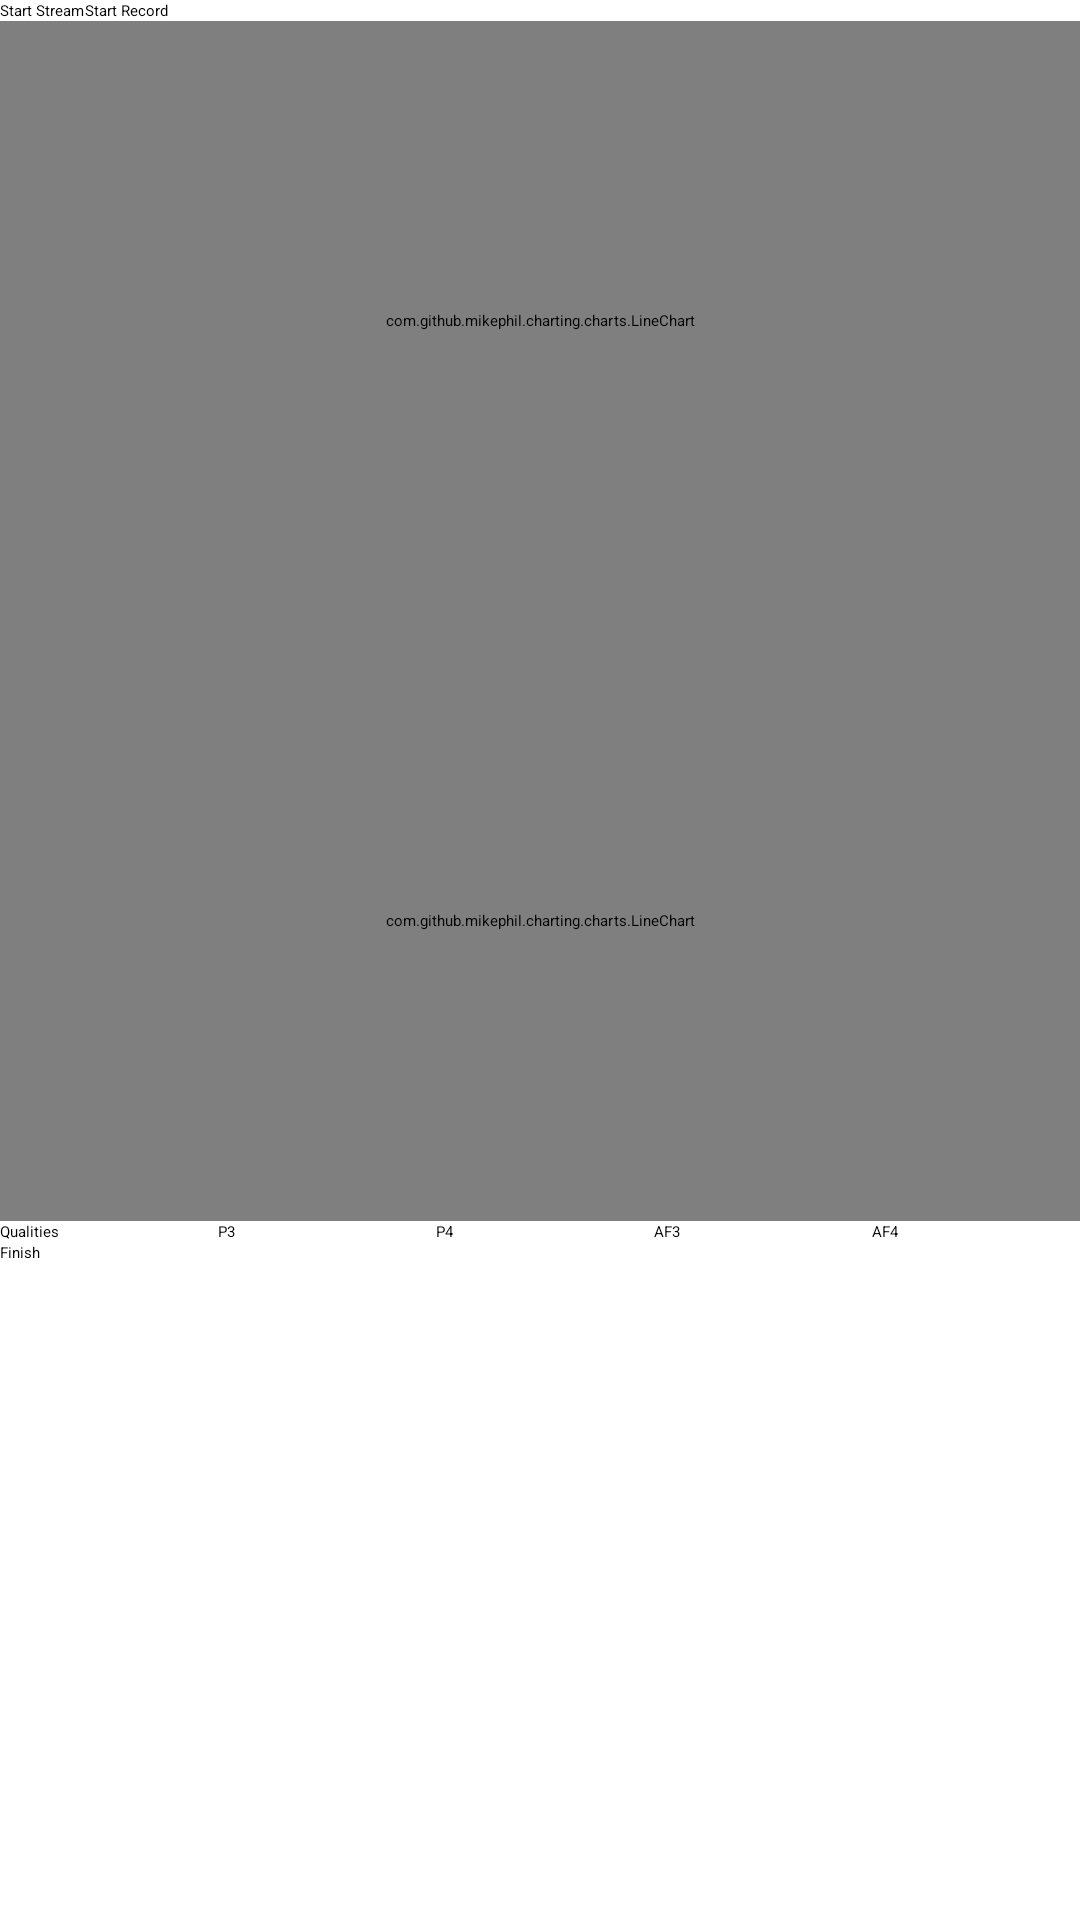

Produce the Android XML layout that renders to this screen, including the resource entries it uses.
<!-- AndroidManifest.xml: application theme Theme.DemoQplus -->
<!-- res/layout/activity_qplus.xml -->
<?xml version="1.0" encoding="utf-8"?>
<LinearLayout xmlns:android="http://schemas.android.com/apk/res/android"
    xmlns:tools="http://schemas.android.com/tools"
    android:layout_width="match_parent"
    android:layout_height="match_parent"
    android:orientation="vertical"
    tools:context=".QplusActivity"
    tools:viewBindingIgnore="false">


    <androidx.appcompat.widget.SwitchCompat
        android:id="@+id/connect_device"
        android:layout_width="match_parent"
        android:layout_height="wrap_content"
        android:text="Connect device"
        android:checked="false"/>

    <LinearLayout
        android:layout_width="match_parent"
        android:layout_height="wrap_content"
        android:orientation="horizontal">
        <Button
            android:layout_width="wrap_content"
            android:layout_height="wrap_content"
            android:id="@+id/button_stream"
            android:text="Start Stream"/>

        <Button
            android:layout_width="wrap_content"
            android:layout_height="wrap_content"
            android:id="@+id/button_start_stop_record"
            android:enabled="false"
            android:text="Start Record"/>
    </LinearLayout>

    <com.github.mikephil.charting.charts.LineChart
        android:layout_width="match_parent"
        android:layout_height="200dp"
        android:id="@+id/chart1"/>
    <com.github.mikephil.charting.charts.LineChart
        android:layout_width="match_parent"
        android:layout_height="200dp"
        android:id="@+id/chart2"/>

    <LinearLayout
        android:id="@+id/layout_qualities"
        android:orientation="horizontal"
        android:layout_width="match_parent"
        android:layout_height="wrap_content"
        android:weightSum="1">

        <TextView
            android:layout_width="0dp"
            android:layout_height="wrap_content"
            android:layout_weight="0.2"
            android:text="Qualities"
            android:textAppearance="@style/TextAppearance.AppCompat.Body1" />

        <androidx.appcompat.widget.AppCompatButton
            android:id="@+id/P3"
            style="@style/Widget.AppCompat.Button.Small"
            android:layout_width="0dp"
            android:layout_height="wrap_content"
            android:layout_marginStart="4dp"
            android:layout_weight="0.2"
            android:backgroundTint="@null"
            android:text="P3" />

        <androidx.appcompat.widget.AppCompatButton
            android:id="@+id/P4"
            style="@style/Widget.AppCompat.Button.Small"
            android:layout_width="0dp"
            android:layout_height="wrap_content"
            android:layout_marginStart="4dp"
            android:layout_weight="0.2"
            android:text="P4" />

        <androidx.appcompat.widget.AppCompatButton
            android:id="@+id/AF3"
            style="@style/Widget.AppCompat.Button.Small"
            android:layout_width="0dp"
            android:layout_height="wrap_content"
            android:layout_marginStart="4dp"
            android:layout_weight="0.2"
            android:text="AF3" />

        <androidx.appcompat.widget.AppCompatButton
            android:id="@+id/AF4"
            style="@style/Widget.AppCompat.Button.Small"
            android:layout_width="0dp"
            android:layout_height="wrap_content"
            android:layout_marginStart="4dp"
            android:layout_weight="0.2"
            android:text="AF4" />

    </LinearLayout>

    <Button
        android:id="@+id/button_finish"
        android:layout_width="match_parent"
        android:layout_height="wrap_content"
        android:text="Finish" />

</LinearLayout>
<!-- resources referenced by this layout -->
<resources>
  <style name="Theme.DemoQplus" parent="Theme.MaterialComponents.DayNight.DarkActionBar">
          
          <item name="colorPrimary">@color/purple_200</item>
          <item name="colorPrimaryVariant">@color/purple_700</item>
          <item name="colorOnPrimary">@color/black</item>
          
          <item name="colorSecondary">@color/teal_200</item>
          <item name="colorSecondaryVariant">@color/teal_200</item>
          <item name="colorOnSecondary">@color/black</item>
          
          <item name="android:statusBarColor" tools:targetApi="l">?attr/colorPrimaryVariant</item>
          
      </style>
  <color name="purple_200">#FFBB86FC</color>
  <color name="purple_700">#FF3700B3</color>
  <color name="black">#FF000000</color>
  <color name="teal_200">#FF03DAC5</color>
</resources>
